The GitHub repository PerezAbel/Flora-AI contains a labelled image folder "poultry" with 5 categories: bumblefoot, fowlpox, healthy, coryza, CRD. Examples follow, each with its label.

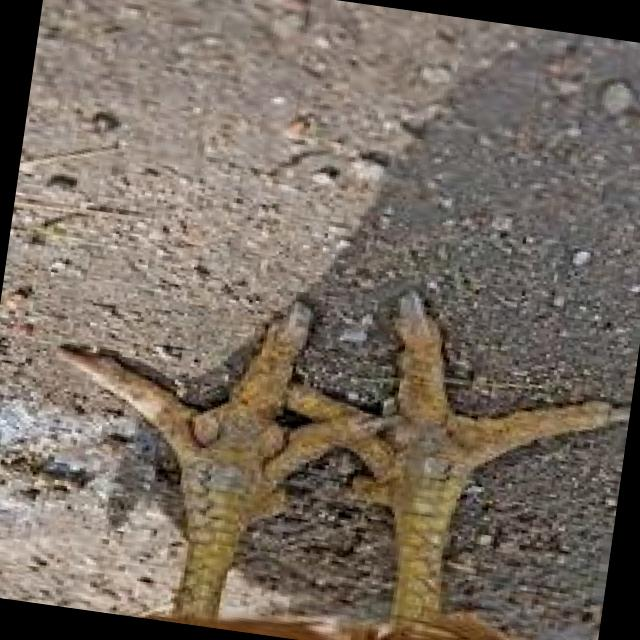
Label: bumblefoot

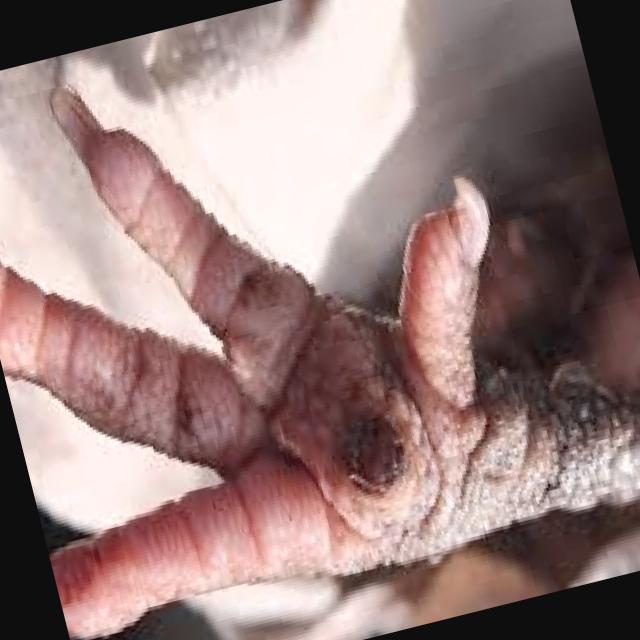
Label: bumblefoot

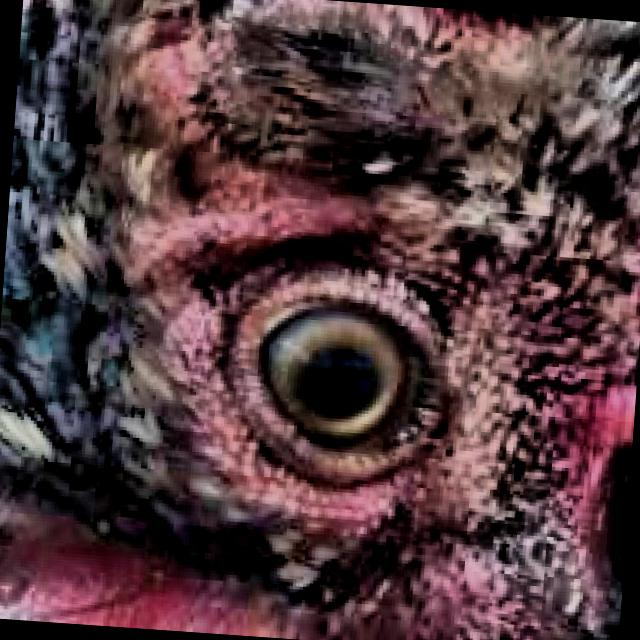
Label: healthy

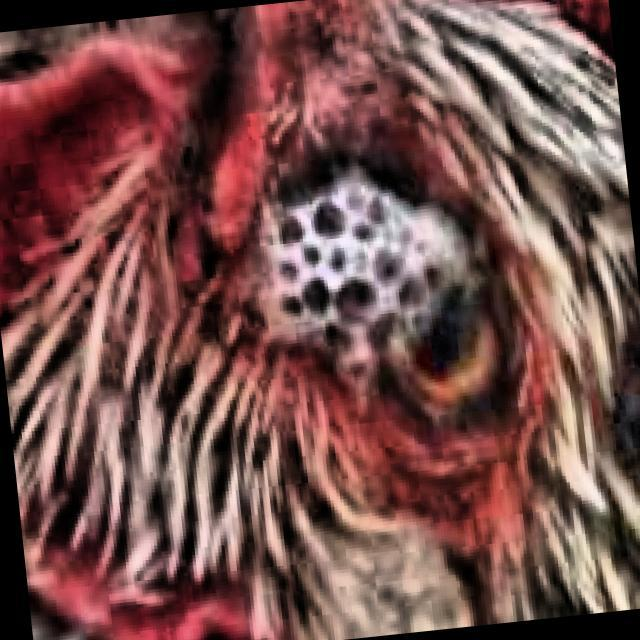
Label: CRD

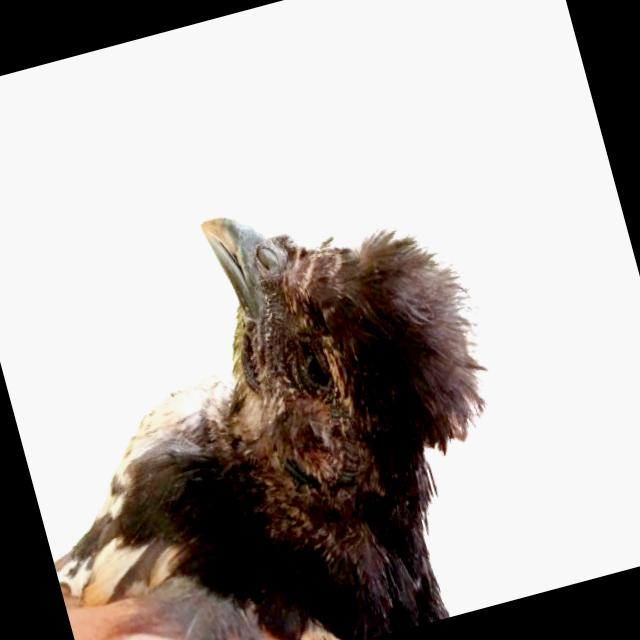
Label: coryza

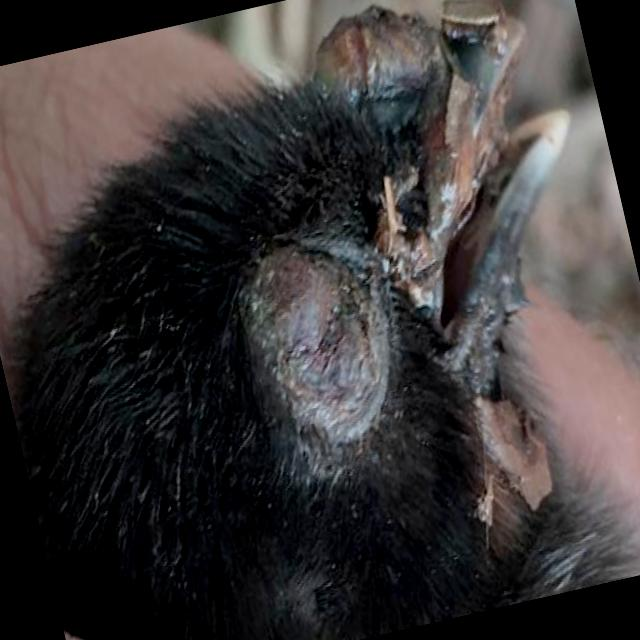
Label: fowlpox
